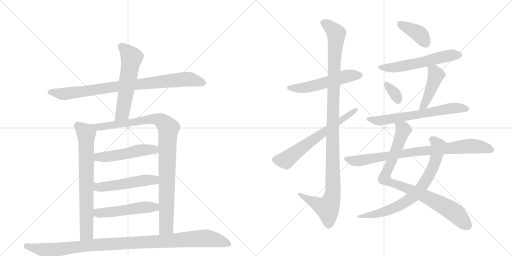
t = 0.00 s
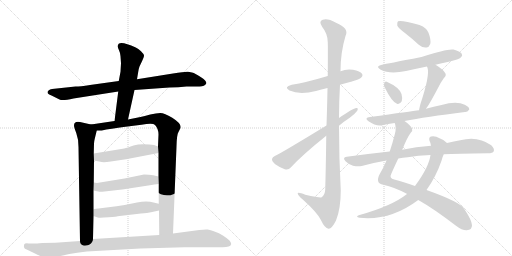
t = 3.07 s
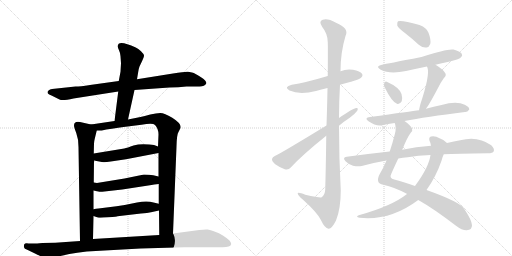
t = 6.13 s
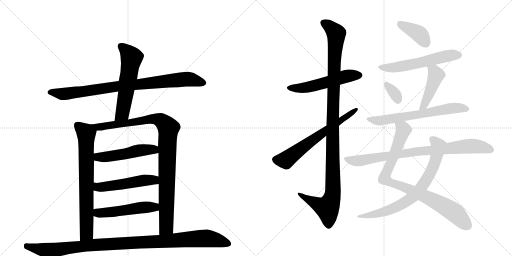
t = 9.20 s
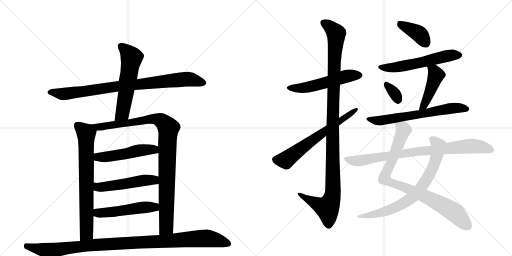
t = 12.27 s
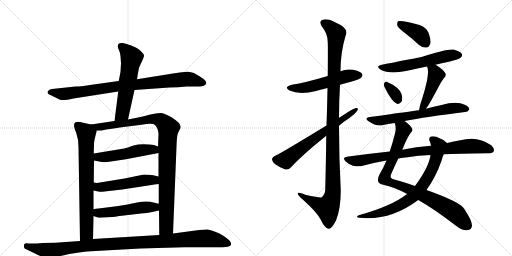
t = 15.34 s

The animated SVG that drew these frames (rendered in a browser with its animation timeline set to each time). Animation: 19 CSS @keyframes rules; one cycle of 15.34 s.

<svg version="1.1" viewBox="0 0 2048 1024" xmlns="http://www.w3.org/2000/svg">
  <g stroke="lightgray" stroke-dasharray="1,1" stroke-width="1" transform="scale(4, 4)">
    <line x1="0" y1="0" x2="256" y2="256"></line>
    <line x1="256" y1="0" x2="0" y2="256"></line>
    <line x1="128" y1="0" x2="128" y2="256"></line>
    <line x1="0" y1="128" x2="256" y2="128"></line>
    <line x1="256" y1="0" x2="512" y2="256"></line>
    <line x1="512" y1="0" x2="256" y2="256"></line>
    <line x1="384" y1="0" x2="384" y2="256"></line>
    <line x1="256" y1="128" x2="512" y2="128"></line>
  </g>
<g transform="scale(1, -1) translate(0, -850)">
   <style type="text/css">
    @keyframes keyframes0 {
      from {
       stroke: black;
       stroke-dashoffset: 879;
       stroke-width: 128;
       }
       74% {
       animation-timing-function: step-end;
       stroke: black;
       stroke-dashoffset: 0;
       stroke-width: 128;
       }
       to {
       stroke: black;
       stroke-width: 1024;
       }
       }
       #make-me-a-hanzi-animation-0 {
         animation: keyframes0 0.965332s both;
         animation-delay: 0.000000s;
         animation-timing-function: linear;
       }
    @keyframes keyframes1 {
      from {
       stroke: black;
       stroke-dashoffset: 580;
       stroke-width: 128;
       }
       65% {
       animation-timing-function: step-end;
       stroke: black;
       stroke-dashoffset: 0;
       stroke-width: 128;
       }
       to {
       stroke: black;
       stroke-width: 1024;
       }
       }
       #make-me-a-hanzi-animation-1 {
         animation: keyframes1 0.722005s both;
         animation-delay: 0.965332s;
         animation-timing-function: linear;
       }
    @keyframes keyframes2 {
      from {
       stroke: black;
       stroke-dashoffset: 732;
       stroke-width: 128;
       }
       70% {
       animation-timing-function: step-end;
       stroke: black;
       stroke-dashoffset: 0;
       stroke-width: 128;
       }
       to {
       stroke: black;
       stroke-width: 1024;
       }
       }
       #make-me-a-hanzi-animation-2 {
         animation: keyframes2 0.845703s both;
         animation-delay: 1.687337s;
         animation-timing-function: linear;
       }
    @keyframes keyframes3 {
      from {
       stroke: black;
       stroke-dashoffset: 1004;
       stroke-width: 128;
       }
       77% {
       animation-timing-function: step-end;
       stroke: black;
       stroke-dashoffset: 0;
       stroke-width: 128;
       }
       to {
       stroke: black;
       stroke-width: 1024;
       }
       }
       #make-me-a-hanzi-animation-3 {
         animation: keyframes3 1.067057s both;
         animation-delay: 2.533040s;
         animation-timing-function: linear;
       }
    @keyframes keyframes4 {
      from {
       stroke: black;
       stroke-dashoffset: 505;
       stroke-width: 128;
       }
       62% {
       animation-timing-function: step-end;
       stroke: black;
       stroke-dashoffset: 0;
       stroke-width: 128;
       }
       to {
       stroke: black;
       stroke-width: 1024;
       }
       }
       #make-me-a-hanzi-animation-4 {
         animation: keyframes4 0.660970s both;
         animation-delay: 3.600098s;
         animation-timing-function: linear;
       }
    @keyframes keyframes5 {
      from {
       stroke: black;
       stroke-dashoffset: 511;
       stroke-width: 128;
       }
       62% {
       animation-timing-function: step-end;
       stroke: black;
       stroke-dashoffset: 0;
       stroke-width: 128;
       }
       to {
       stroke: black;
       stroke-width: 1024;
       }
       }
       #make-me-a-hanzi-animation-5 {
         animation: keyframes5 0.665853s both;
         animation-delay: 4.261068s;
         animation-timing-function: linear;
       }
    @keyframes keyframes6 {
      from {
       stroke: black;
       stroke-dashoffset: 510;
       stroke-width: 128;
       }
       62% {
       animation-timing-function: step-end;
       stroke: black;
       stroke-dashoffset: 0;
       stroke-width: 128;
       }
       to {
       stroke: black;
       stroke-width: 1024;
       }
       }
       #make-me-a-hanzi-animation-6 {
         animation: keyframes6 0.665039s both;
         animation-delay: 4.926921s;
         animation-timing-function: linear;
       }
    @keyframes keyframes7 {
      from {
       stroke: black;
       stroke-dashoffset: 1073;
       stroke-width: 128;
       }
       78% {
       animation-timing-function: step-end;
       stroke: black;
       stroke-dashoffset: 0;
       stroke-width: 128;
       }
       to {
       stroke: black;
       stroke-width: 1024;
       }
       }
       #make-me-a-hanzi-animation-7 {
         animation: keyframes7 1.123210s both;
         animation-delay: 5.591960s;
         animation-timing-function: linear;
       }
    @keyframes keyframes8 {
      from {
       stroke: black;
       stroke-dashoffset: 540;
       stroke-width: 128;
       }
       64% {
       animation-timing-function: step-end;
       stroke: black;
       stroke-dashoffset: 0;
       stroke-width: 128;
       }
       to {
       stroke: black;
       stroke-width: 1024;
       }
       }
       #make-me-a-hanzi-animation-8 {
         animation: keyframes8 0.689453s both;
         animation-delay: 6.715169s;
         animation-timing-function: linear;
       }
    @keyframes keyframes9 {
      from {
       stroke: black;
       stroke-dashoffset: 1150;
       stroke-width: 128;
       }
       79% {
       animation-timing-function: step-end;
       stroke: black;
       stroke-dashoffset: 0;
       stroke-width: 128;
       }
       to {
       stroke: black;
       stroke-width: 1024;
       }
       }
       #make-me-a-hanzi-animation-9 {
         animation: keyframes9 1.185872s both;
         animation-delay: 7.404622s;
         animation-timing-function: linear;
       }
    @keyframes keyframes10 {
      from {
       stroke: black;
       stroke-dashoffset: 644;
       stroke-width: 128;
       }
       68% {
       animation-timing-function: step-end;
       stroke: black;
       stroke-dashoffset: 0;
       stroke-width: 128;
       }
       to {
       stroke: black;
       stroke-width: 1024;
       }
       }
       #make-me-a-hanzi-animation-10 {
         animation: keyframes10 0.774089s both;
         animation-delay: 8.590495s;
         animation-timing-function: linear;
       }
    @keyframes keyframes11 {
      from {
       stroke: black;
       stroke-dashoffset: 393;
       stroke-width: 128;
       }
       56% {
       animation-timing-function: step-end;
       stroke: black;
       stroke-dashoffset: 0;
       stroke-width: 128;
       }
       to {
       stroke: black;
       stroke-width: 1024;
       }
       }
       #make-me-a-hanzi-animation-11 {
         animation: keyframes11 0.569824s both;
         animation-delay: 9.364583s;
         animation-timing-function: linear;
       }
    @keyframes keyframes12 {
      from {
       stroke: black;
       stroke-dashoffset: 573;
       stroke-width: 128;
       }
       65% {
       animation-timing-function: step-end;
       stroke: black;
       stroke-dashoffset: 0;
       stroke-width: 128;
       }
       to {
       stroke: black;
       stroke-width: 1024;
       }
       }
       #make-me-a-hanzi-animation-12 {
         animation: keyframes12 0.716309s both;
         animation-delay: 9.934408s;
         animation-timing-function: linear;
       }
    @keyframes keyframes13 {
      from {
       stroke: black;
       stroke-dashoffset: 331;
       stroke-width: 128;
       }
       52% {
       animation-timing-function: step-end;
       stroke: black;
       stroke-dashoffset: 0;
       stroke-width: 128;
       }
       to {
       stroke: black;
       stroke-width: 1024;
       }
       }
       #make-me-a-hanzi-animation-13 {
         animation: keyframes13 0.519368s both;
         animation-delay: 10.650716s;
         animation-timing-function: linear;
       }
    @keyframes keyframes14 {
      from {
       stroke: black;
       stroke-dashoffset: 453;
       stroke-width: 128;
       }
       60% {
       animation-timing-function: step-end;
       stroke: black;
       stroke-dashoffset: 0;
       stroke-width: 128;
       }
       to {
       stroke: black;
       stroke-width: 1024;
       }
       }
       #make-me-a-hanzi-animation-14 {
         animation: keyframes14 0.618652s both;
         animation-delay: 11.170085s;
         animation-timing-function: linear;
       }
    @keyframes keyframes15 {
      from {
       stroke: black;
       stroke-dashoffset: 653;
       stroke-width: 128;
       }
       68% {
       animation-timing-function: step-end;
       stroke: black;
       stroke-dashoffset: 0;
       stroke-width: 128;
       }
       to {
       stroke: black;
       stroke-width: 1024;
       }
       }
       #make-me-a-hanzi-animation-15 {
         animation: keyframes15 0.781413s both;
         animation-delay: 11.788737s;
         animation-timing-function: linear;
       }
    @keyframes keyframes16 {
      from {
       stroke: black;
       stroke-dashoffset: 885;
       stroke-width: 128;
       }
       74% {
       animation-timing-function: step-end;
       stroke: black;
       stroke-dashoffset: 0;
       stroke-width: 128;
       }
       to {
       stroke: black;
       stroke-width: 1024;
       }
       }
       #make-me-a-hanzi-animation-16 {
         animation: keyframes16 0.970215s both;
         animation-delay: 12.570150s;
         animation-timing-function: linear;
       }
    @keyframes keyframes17 {
      from {
       stroke: black;
       stroke-dashoffset: 747;
       stroke-width: 128;
       }
       71% {
       animation-timing-function: step-end;
       stroke: black;
       stroke-dashoffset: 0;
       stroke-width: 128;
       }
       to {
       stroke: black;
       stroke-width: 1024;
       }
       }
       #make-me-a-hanzi-animation-17 {
         animation: keyframes17 0.857910s both;
         animation-delay: 13.540365s;
         animation-timing-function: linear;
       }
    @keyframes keyframes18 {
      from {
       stroke: black;
       stroke-dashoffset: 843;
       stroke-width: 128;
       }
       73% {
       animation-timing-function: step-end;
       stroke: black;
       stroke-dashoffset: 0;
       stroke-width: 128;
       }
       to {
       stroke: black;
       stroke-width: 1024;
       }
       }
       #make-me-a-hanzi-animation-18 {
         animation: keyframes18 0.936035s both;
         animation-delay: 14.398275s;
         animation-timing-function: linear;
       }
</style>
<path d="M 746 504 L 795 504 Q 819 503 825 516 Q 828 526 804 541 Q 780 556 772 559 Q 764 562 752 563 Q 741 564 692 556 L 548 533 L 475 526 L 360 510 Q 320 504 302 504 L 208 494 Q 190 490 190 480 Q 190 474 206 468 L 238 452 Q 249 446 294 456 L 473 484 L 538 490 L 678 500 Q 714 500 746 504 Z" fill="lightgray"></path> 
<path d="M 548 533 L 553 563 Q 554 573 558 584 L 568 605 Q 576 622 576 628 Q 576 633 564 645 Q 553 656 543 660 Q 471 694 471 665 Q 471 659 476 649 Q 481 639 482 625 L 484 597 L 482 563 L 475 526 L 473 484 L 458 366 C 454 336 506 343 512 372 L 538 490 L 548 533 Z" fill="lightgray"></path> 
<path d="M 364 352 L 320 362 Q 296 366 296 348 Q 296 341 305 318 Q 314 294 314 262 L 320 -114 C 320 -144 371 -136 372 -106 L 374 -14 L 374 13 L 374 88 L 375 120 L 376 208 L 375 236 L 376 276 Q 376 283 379 295 L 387 328 C 391 346 391 346 364 352 Z" fill="lightgray"></path> 
<path d="M 458 366 L 364 352 C 334 348 357 327 387 328 L 407 328 Q 440 335 502 343 L 566 351 Q 612 359 620 350 Q 634 335 634 312 L 632 264 L 634 238 L 634 144 L 635 114 L 635 35 L 636 8 L 637 -90 C 637 -120 691 -114 692 -84 L 706 264 Q 707 312 714 322 L 720 334 Q 732 352 689 379 Q 658 398 641 398 Q 625 398 601 392 Q 577 385 562 382 L 512 372 L 458 366 Z" fill="lightgray"></path> 
<path d="M 376 208 L 407 202 Q 418 200 443 204 L 504 213 L 634 238 C 663 244 660 253 632 264 L 616 270 L 597 272 Q 560 276 534 268 Q 509 259 497 256 L 375 236 C 345 231 347 214 376 208 Z" fill="lightgray"></path> 
<path d="M 409 83 L 489 92 L 606 110 Q 614 112 635 114 C 665 117 663 137 634 144 L 613 149 Q 597 152 576 152 L 498 136 L 400 120 Q 388 117 375 120 C 345 125 345 94 374 88 L 388 85 Q 403 82 409 83 Z" fill="lightgray"></path> 
<path d="M 374 -14 L 391 -20 Q 400 -22 434 -19 Q 469 -16 470 -15 L 564 -4 Q 591 -2 604 1 L 636 8 C 665 14 664 28 635 35 L 614 40 Q 588 49 548 40 Q 508 31 466 25 L 394 16 Q 384 15 374 13 C 344 8 346 -4 374 -14 Z" fill="lightgray"></path> 
<path d="M 320 -114 L 221 -121 L 170 -122 Q 136 -125 132 -124 L 114 -124 Q 100 -122 97 -127 Q 95 -135 96 -138 Q 96 -145 111 -150 L 142 -165 Q 180 -185 201 -184 L 242 -174 Q 279 -165 309 -161 L 347 -156 L 562 -144 L 738 -139 L 890 -139 Q 922 -139 924 -128 Q 927 -124 918 -112 Q 911 -105 893 -93 Q 876 -81 858 -76 Q 842 -69 831 -68 Q 820 -67 797 -70 L 692 -84 L 637 -90 L 372 -106 L 320 -114 Z" fill="lightgray"></path> 
<path d="M 1360 511 Q 1381 518 1404 523 Q 1440 533 1444 539 Q 1453 546 1448 555 Q 1441 565 1412 571 Q 1385 575 1362 565 L 1311 546 Q 1221 519 1167 511 Q 1133 502 1158 488 Q 1198 470 1264 486 Q 1285 492 1310 498 L 1360 511 Z" fill="lightgray"></path> 
<path d="M 1305 307 Q 1304 213 1301 93 Q 1300 71 1287 61 Q 1281 58 1221 71 Q 1188 84 1191 75 Q 1192 68 1211 52 Q 1269 0 1283 -29 Q 1299 -63 1314 -65 Q 1327 -66 1344 -32 Q 1363 14 1363 88 Q 1356 218 1356 347 L 1356 378 Q 1356 445 1360 511 L 1362 565 Q 1362 640 1382 706 Q 1398 737 1344 759 Q 1310 778 1291 771 Q 1273 765 1289 742 Q 1311 715 1311 681 Q 1312 665 1311 546 L 1310 498 Q 1309 435 1306 348 L 1305 307 Z" fill="lightgray"></path> 
<path d="M 1306 348 Q 1114 231 1101 227 Q 1089 221 1088 214 Q 1087 205 1101 193 Q 1119 180 1139 173 Q 1154 169 1163 180 Q 1211 232 1305 307 L 1356 347 Q 1377 365 1399 379 Q 1418 392 1429 407 Q 1435 419 1425 418 Q 1413 418 1356 378 L 1306 348 Z" fill="lightgray"></path> 
<path d="M 1621 717 Q 1648 696 1675 671 Q 1690 658 1706 660 Q 1716 661 1721 674 Q 1725 690 1714 719 Q 1708 738 1678 750 Q 1605 771 1592 765 Q 1588 761 1589 748 Q 1593 738 1621 717 Z" fill="lightgray"></path> 
<path d="M 1742 591 Q 1766 598 1795 603 Q 1837 613 1843 620 Q 1852 627 1847 635 Q 1840 645 1814 652 Q 1789 656 1686 622 Q 1542 594 1532 592 Q 1498 586 1523 571 Q 1559 552 1624 566 Q 1664 575 1708 584 L 1742 591 Z" fill="lightgray"></path> 
<path d="M 1538 502 Q 1568 441 1588 435 Q 1598 431 1607 445 Q 1611 455 1606 474 Q 1597 501 1547 523 Q 1540 526 1537 517 Q 1534 510 1538 502 Z" fill="lightgray"></path> 
<path d="M 1704 415 Q 1716 430 1753 500 Q 1760 516 1775 537 Q 1788 549 1780 559 Q 1770 574 1742 591 C 1717 607 1697 612 1708 584 Q 1708 583 1710 579 Q 1720 549 1682 435 Q 1678 420 1676 409 C 1670 380 1686 391 1704 415 Z" fill="lightgray"></path> 
<path d="M 1618 366 Q 1702 382 1860 402 Q 1869 401 1877 412 Q 1878 422 1859 431 Q 1826 447 1766 430 Q 1735 424 1704 415 L 1676 409 Q 1646 405 1480 382 Q 1455 379 1474 365 Q 1504 344 1529 349 Q 1551 355 1579 358 L 1618 366 Z" fill="lightgray"></path> 
<path d="M 1609 251 Q 1628 299 1643 319 Q 1652 326 1648 336 Q 1644 348 1618 366 C 1594 384 1574 388 1579 358 Q 1586 339 1580 316 Q 1570 277 1559 244 L 1546 208 Q 1533 177 1519 154 Q 1509 136 1513 124 Q 1516 114 1533 111 Q 1578 101 1627 75 Q 1628 75 1628 74 L 1673 50 Q 1734 16 1824 -53 Q 1849 -72 1867 -71 Q 1888 -70 1888 -51 Q 1887 -30 1857 14 Q 1844 41 1706 90 L 1660 106 Q 1612 124 1577 132 Q 1555 136 1566 157 Q 1581 191 1593 216 L 1609 251 Z" fill="lightgray"></path> 
<path d="M 1788 278 Q 1779 290 1758 297 Q 1742 307 1724 304 Q 1714 301 1718 287 Q 1722 280 1724 267 L 1722 230 Q 1716 182 1660 106 L 1628 74 Q 1568 26 1435 -11 Q 1420 -18 1438 -21 Q 1561 -34 1673 50 L 1706 90 Q 1743 141 1766 207 Q 1770 223 1775 233 C 1786 261 1792 275 1788 278 Z" fill="lightgray"></path> 
<path d="M 1775 233 Q 1826 236 1952 237 Q 1971 237 1975 245 Q 1979 255 1965 269 Q 1911 308 1841 289 Q 1816 285 1788 278 L 1724 267 Q 1664 263 1609 251 L 1559 244 Q 1475 235 1387 223 Q 1368 220 1382 205 Q 1395 192 1412 187 Q 1431 183 1447 186 Q 1493 199 1546 208 L 1593 216 Q 1611 220 1631 221 Q 1671 228 1722 230 L 1775 233 Z" fill="lightgray"></path> 
      <clipPath id="make-me-a-hanzi-clip-0">
      <path d="M 746 504 L 795 504 Q 819 503 825 516 Q 828 526 804 541 Q 780 556 772 559 Q 764 562 752 563 Q 741 564 692 556 L 548 533 L 475 526 L 360 510 Q 320 504 302 504 L 208 494 Q 190 490 190 480 Q 190 474 206 468 L 238 452 Q 249 446 294 456 L 473 484 L 538 490 L 678 500 Q 714 500 746 504 Z" fill="lightgray"></path>
      </clipPath>
      <path clip-path="url(#make-me-a-hanzi-clip-0)" d="M 198 481 L 263 475 L 484 507 L 748 534 L 815 518 " fill="none" id="make-me-a-hanzi-animation-0" stroke-dasharray="751 1502" stroke-linecap="round"></path>

      <clipPath id="make-me-a-hanzi-clip-1">
      <path d="M 548 533 L 553 563 Q 554 573 558 584 L 568 605 Q 576 622 576 628 Q 576 633 564 645 Q 553 656 543 660 Q 471 694 471 665 Q 471 659 476 649 Q 481 639 482 625 L 484 597 L 482 563 L 475 526 L 473 484 L 458 366 C 454 336 506 343 512 372 L 538 490 L 548 533 Z" fill="lightgray"></path>
      </clipPath>
      <path clip-path="url(#make-me-a-hanzi-clip-1)" d="M 483 666 L 517 635 L 526 618 L 489 396 L 464 373 " fill="none" id="make-me-a-hanzi-animation-1" stroke-dasharray="452 904" stroke-linecap="round"></path>

      <clipPath id="make-me-a-hanzi-clip-2">
      <path d="M 364 352 L 320 362 Q 296 366 296 348 Q 296 341 305 318 Q 314 294 314 262 L 320 -114 C 320 -144 371 -136 372 -106 L 374 -14 L 374 13 L 374 88 L 375 120 L 376 208 L 375 236 L 376 276 Q 376 283 379 295 L 387 328 C 391 346 391 346 364 352 Z" fill="lightgray"></path>
      </clipPath>
      <path clip-path="url(#make-me-a-hanzi-clip-2)" d="M 312 348 L 345 317 L 347 -67 L 346 -83 L 325 -106 " fill="none" id="make-me-a-hanzi-animation-2" stroke-dasharray="604 1208" stroke-linecap="round"></path>

      <clipPath id="make-me-a-hanzi-clip-3">
      <path d="M 458 366 L 364 352 C 334 348 357 327 387 328 L 407 328 Q 440 335 502 343 L 566 351 Q 612 359 620 350 Q 634 335 634 312 L 632 264 L 634 238 L 634 144 L 635 114 L 635 35 L 636 8 L 637 -90 C 637 -120 691 -114 692 -84 L 706 264 Q 707 312 714 322 L 720 334 Q 732 352 689 379 Q 658 398 641 398 Q 625 398 601 392 Q 577 385 562 382 L 512 372 L 458 366 Z" fill="lightgray"></path>
      </clipPath>
      <path clip-path="url(#make-me-a-hanzi-clip-3)" d="M 372 352 L 393 342 L 409 343 L 613 375 L 647 366 L 674 335 L 665 -58 L 643 -83 " fill="none" id="make-me-a-hanzi-animation-3" stroke-dasharray="876 1752" stroke-linecap="round"></path>

      <clipPath id="make-me-a-hanzi-clip-4">
      <path d="M 376 208 L 407 202 Q 418 200 443 204 L 504 213 L 634 238 C 663 244 660 253 632 264 L 616 270 L 597 272 Q 560 276 534 268 Q 509 259 497 256 L 375 236 C 345 231 347 214 376 208 Z" fill="lightgray"></path>
      </clipPath>
      <path clip-path="url(#make-me-a-hanzi-clip-4)" d="M 384 229 L 392 222 L 421 222 L 587 252 L 614 252 L 625 244 " fill="none" id="make-me-a-hanzi-animation-4" stroke-dasharray="377 754" stroke-linecap="round"></path>

      <clipPath id="make-me-a-hanzi-clip-5">
      <path d="M 409 83 L 489 92 L 606 110 Q 614 112 635 114 C 665 117 663 137 634 144 L 613 149 Q 597 152 576 152 L 498 136 L 400 120 Q 388 117 375 120 C 345 125 345 94 374 88 L 388 85 Q 403 82 409 83 Z" fill="lightgray"></path>
      </clipPath>
      <path clip-path="url(#make-me-a-hanzi-clip-5)" d="M 381 114 L 388 104 L 414 102 L 573 129 L 614 130 L 625 121 " fill="none" id="make-me-a-hanzi-animation-5" stroke-dasharray="383 766" stroke-linecap="round"></path>

      <clipPath id="make-me-a-hanzi-clip-6">
      <path d="M 374 -14 L 391 -20 Q 400 -22 434 -19 Q 469 -16 470 -15 L 564 -4 Q 591 -2 604 1 L 636 8 C 665 14 664 28 635 35 L 614 40 Q 588 49 548 40 Q 508 31 466 25 L 394 16 Q 384 15 374 13 C 344 8 346 -4 374 -14 Z" fill="lightgray"></path>
      </clipPath>
      <path clip-path="url(#make-me-a-hanzi-clip-6)" d="M 380 6 L 397 -2 L 423 -1 L 594 22 L 615 22 L 629 14 " fill="none" id="make-me-a-hanzi-animation-6" stroke-dasharray="382 764" stroke-linecap="round"></path>

      <clipPath id="make-me-a-hanzi-clip-7">
      <path d="M 320 -114 L 221 -121 L 170 -122 Q 136 -125 132 -124 L 114 -124 Q 100 -122 97 -127 Q 95 -135 96 -138 Q 96 -145 111 -150 L 142 -165 Q 180 -185 201 -184 L 242 -174 Q 279 -165 309 -161 L 347 -156 L 562 -144 L 738 -139 L 890 -139 Q 922 -139 924 -128 Q 927 -124 918 -112 Q 911 -105 893 -93 Q 876 -81 858 -76 Q 842 -69 831 -68 Q 820 -67 797 -70 L 692 -84 L 637 -90 L 372 -106 L 320 -114 Z" fill="lightgray"></path>
      </clipPath>
      <path clip-path="url(#make-me-a-hanzi-clip-7)" d="M 104 -133 L 197 -153 L 381 -129 L 819 -103 L 863 -109 L 914 -125 " fill="none" id="make-me-a-hanzi-animation-7" stroke-dasharray="945 1890" stroke-linecap="round"></path>

      <clipPath id="make-me-a-hanzi-clip-8">
      <path d="M 1360 511 Q 1381 518 1404 523 Q 1440 533 1444 539 Q 1453 546 1448 555 Q 1441 565 1412 571 Q 1385 575 1362 565 L 1311 546 Q 1221 519 1167 511 Q 1133 502 1158 488 Q 1198 470 1264 486 Q 1285 492 1310 498 L 1360 511 Z" fill="lightgray"></path>
      </clipPath>
      <path clip-path="url(#make-me-a-hanzi-clip-8)" d="M 1160 500 L 1219 499 L 1385 545 L 1438 549 " fill="none" id="make-me-a-hanzi-animation-8" stroke-dasharray="412 824" stroke-linecap="round"></path>

      <clipPath id="make-me-a-hanzi-clip-9">
      <path d="M 1305 307 Q 1304 213 1301 93 Q 1300 71 1287 61 Q 1281 58 1221 71 Q 1188 84 1191 75 Q 1192 68 1211 52 Q 1269 0 1283 -29 Q 1299 -63 1314 -65 Q 1327 -66 1344 -32 Q 1363 14 1363 88 Q 1356 218 1356 347 L 1356 378 Q 1356 445 1360 511 L 1362 565 Q 1362 640 1382 706 Q 1398 737 1344 759 Q 1310 778 1291 771 Q 1273 765 1289 742 Q 1311 715 1311 681 Q 1312 665 1311 546 L 1310 498 Q 1309 435 1306 348 L 1305 307 Z" fill="lightgray"></path>
      </clipPath>
      <path clip-path="url(#make-me-a-hanzi-clip-9)" d="M 1297 756 L 1314 748 L 1345 716 L 1331 405 L 1332 79 L 1325 48 L 1309 19 L 1247 45 L 1209 65 L 1208 72 L 1197 72 " fill="none" id="make-me-a-hanzi-animation-9" stroke-dasharray="1022 2044" stroke-linecap="round"></path>

      <clipPath id="make-me-a-hanzi-clip-10">
      <path d="M 1306 348 Q 1114 231 1101 227 Q 1089 221 1088 214 Q 1087 205 1101 193 Q 1119 180 1139 173 Q 1154 169 1163 180 Q 1211 232 1305 307 L 1356 347 Q 1377 365 1399 379 Q 1418 392 1429 407 Q 1435 419 1425 418 Q 1413 418 1356 378 L 1306 348 Z" fill="lightgray"></path>
      </clipPath>
      <path clip-path="url(#make-me-a-hanzi-clip-10)" d="M 1100 212 L 1142 209 L 1301 329 L 1423 411 " fill="none" id="make-me-a-hanzi-animation-10" stroke-dasharray="516 1032" stroke-linecap="round"></path>

      <clipPath id="make-me-a-hanzi-clip-11">
      <path d="M 1621 717 Q 1648 696 1675 671 Q 1690 658 1706 660 Q 1716 661 1721 674 Q 1725 690 1714 719 Q 1708 738 1678 750 Q 1605 771 1592 765 Q 1588 761 1589 748 Q 1593 738 1621 717 Z" fill="lightgray"></path>
      </clipPath>
      <path clip-path="url(#make-me-a-hanzi-clip-11)" d="M 1596 759 L 1672 717 L 1703 678 " fill="none" id="make-me-a-hanzi-animation-11" stroke-dasharray="265 530" stroke-linecap="round"></path>

      <clipPath id="make-me-a-hanzi-clip-12">
      <path d="M 1742 591 Q 1766 598 1795 603 Q 1837 613 1843 620 Q 1852 627 1847 635 Q 1840 645 1814 652 Q 1789 656 1686 622 Q 1542 594 1532 592 Q 1498 586 1523 571 Q 1559 552 1624 566 Q 1664 575 1708 584 L 1742 591 Z" fill="lightgray"></path>
      </clipPath>
      <path clip-path="url(#make-me-a-hanzi-clip-12)" d="M 1525 583 L 1555 578 L 1595 582 L 1775 624 L 1836 630 " fill="none" id="make-me-a-hanzi-animation-12" stroke-dasharray="445 890" stroke-linecap="round"></path>

      <clipPath id="make-me-a-hanzi-clip-13">
      <path d="M 1538 502 Q 1568 441 1588 435 Q 1598 431 1607 445 Q 1611 455 1606 474 Q 1597 501 1547 523 Q 1540 526 1537 517 Q 1534 510 1538 502 Z" fill="lightgray"></path>
      </clipPath>
      <path clip-path="url(#make-me-a-hanzi-clip-13)" d="M 1548 510 L 1580 474 L 1592 450 " fill="none" id="make-me-a-hanzi-animation-13" stroke-dasharray="203 406" stroke-linecap="round"></path>

      <clipPath id="make-me-a-hanzi-clip-14">
      <path d="M 1704 415 Q 1716 430 1753 500 Q 1760 516 1775 537 Q 1788 549 1780 559 Q 1770 574 1742 591 C 1717 607 1697 612 1708 584 Q 1708 583 1710 579 Q 1720 549 1682 435 Q 1678 420 1676 409 C 1670 380 1686 391 1704 415 Z" fill="lightgray"></path>
      </clipPath>
      <path clip-path="url(#make-me-a-hanzi-clip-14)" d="M 1714 584 L 1737 564 L 1744 548 L 1698 432 L 1682 414 " fill="none" id="make-me-a-hanzi-animation-14" stroke-dasharray="325 650" stroke-linecap="round"></path>

      <clipPath id="make-me-a-hanzi-clip-15">
      <path d="M 1618 366 Q 1702 382 1860 402 Q 1869 401 1877 412 Q 1878 422 1859 431 Q 1826 447 1766 430 Q 1735 424 1704 415 L 1676 409 Q 1646 405 1480 382 Q 1455 379 1474 365 Q 1504 344 1529 349 Q 1551 355 1579 358 L 1618 366 Z" fill="lightgray"></path>
      </clipPath>
      <path clip-path="url(#make-me-a-hanzi-clip-15)" d="M 1475 374 L 1513 367 L 1797 416 L 1837 419 L 1867 414 " fill="none" id="make-me-a-hanzi-animation-15" stroke-dasharray="525 1050" stroke-linecap="round"></path>

      <clipPath id="make-me-a-hanzi-clip-16">
      <path d="M 1609 251 Q 1628 299 1643 319 Q 1652 326 1648 336 Q 1644 348 1618 366 C 1594 384 1574 388 1579 358 Q 1586 339 1580 316 Q 1570 277 1559 244 L 1546 208 Q 1533 177 1519 154 Q 1509 136 1513 124 Q 1516 114 1533 111 Q 1578 101 1627 75 Q 1628 75 1628 74 L 1673 50 Q 1734 16 1824 -53 Q 1849 -72 1867 -71 Q 1888 -70 1888 -51 Q 1887 -30 1857 14 Q 1844 41 1706 90 L 1660 106 Q 1612 124 1577 132 Q 1555 136 1566 157 Q 1581 191 1593 216 L 1609 251 Z" fill="lightgray"></path>
      </clipPath>
      <path clip-path="url(#make-me-a-hanzi-clip-16)" d="M 1587 353 L 1614 330 L 1538 136 L 1571 116 L 1709 62 L 1783 22 L 1821 -3 L 1869 -52 " fill="none" id="make-me-a-hanzi-animation-16" stroke-dasharray="757 1514" stroke-linecap="round"></path>

      <clipPath id="make-me-a-hanzi-clip-17">
      <path d="M 1788 278 Q 1779 290 1758 297 Q 1742 307 1724 304 Q 1714 301 1718 287 Q 1722 280 1724 267 L 1722 230 Q 1716 182 1660 106 L 1628 74 Q 1568 26 1435 -11 Q 1420 -18 1438 -21 Q 1561 -34 1673 50 L 1706 90 Q 1743 141 1766 207 Q 1770 223 1775 233 C 1786 261 1792 275 1788 278 Z" fill="lightgray"></path>
      </clipPath>
      <path clip-path="url(#make-me-a-hanzi-clip-17)" d="M 1728 293 L 1754 264 L 1741 207 L 1706 131 L 1659 70 L 1613 36 L 1573 16 L 1505 -6 L 1446 -13 " fill="none" id="make-me-a-hanzi-animation-17" stroke-dasharray="619 1238" stroke-linecap="round"></path>

      <clipPath id="make-me-a-hanzi-clip-18">
      <path d="M 1775 233 Q 1826 236 1952 237 Q 1971 237 1975 245 Q 1979 255 1965 269 Q 1911 308 1841 289 Q 1816 285 1788 278 L 1724 267 Q 1664 263 1609 251 L 1559 244 Q 1475 235 1387 223 Q 1368 220 1382 205 Q 1395 192 1412 187 Q 1431 183 1447 186 Q 1493 199 1546 208 L 1593 216 Q 1611 220 1631 221 Q 1671 228 1722 230 L 1775 233 Z" fill="lightgray"></path>
      </clipPath>
      <path clip-path="url(#make-me-a-hanzi-clip-18)" d="M 1385 214 L 1439 207 L 1689 247 L 1884 266 L 1934 261 L 1965 250 " fill="none" id="make-me-a-hanzi-animation-18" stroke-dasharray="715 1430" stroke-linecap="round"></path>

</g>
</svg>
